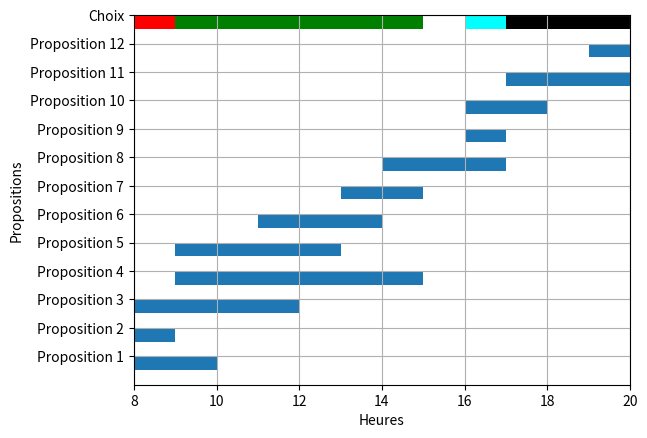

Python code for this plot:
from operator import itemgetter
import matplotlib.pyplot as plt


# FONCTIONS

# Fonction qui permet de sélectionner les locations
def acceptation(propositions, agenda):
    # Insertions des plus grandes plages horaires
    agenda.insert(1, propositions[0])
    propositions.pop(0)
    for l in propositions:
        if l[0] >= agenda[-2][1]:
            agenda.insert(-1, l)
            propositions.remove(l)

    # Choix des plages horaires qui conviennent à celles sélectionnées auparavant
    for k in range(1, len(agenda)):
        if agenda[k - 1][1] - agenda[k][0] != 0:  # Test pour connaître s'il y a un espace entre deux réservations
            for p in propositions:
                if p[0] >= agenda[k - 1][1] and p[1] <= agenda[k][0]:  # Test pour connaître la "meilleure" réservation à sélectionner
                    agenda.insert(k, p)  # Ajout de la réservation
                    propositions.remove(p)  # Suppression de celle-ci aux propositions
    return agenda


# Propositions de locations
props = [[8, 10],
         [8, 9],
         [8, 12],
         [9, 15],
         [9, 13],
         [11, 14],
         [13, 15],
         [14, 17],
         [16, 17],
         [16, 18],
         [17, 20],
         [19, 20]
         ]

# Calcul des durées des locations
for el in props:
    el.append(el[1] - el[0])


# CREATION DU GRAPHIQUE GANTT

fig, gnt = plt.subplots()

# Définition des limites du graphique
gnt.set_ylim(0, len(props) + 1)
gnt.set_xlim(8, 20)

# Légende
gnt.set_xlabel('Heures')
gnt.set_ylabel('Propositions')

# Création des points de référence
ticks = []  # Liste comprennant les coordonnées des ticks
ticks_label = []    # Liste comprennant les noms des ticks

for i in range(1, len(props) + 2):
    if i < len(props) + 1:
        ticks.append(i * 50 / len(props))
        ticks_label.append("Proposition " + str(i))
    else:
        ticks.append(i * 50 / len(props))
        ticks_label.append("Choix")

gnt.set_yticks(ticks)   # Assignation des ticks
gnt.set_yticklabels(ticks_label)    # Assignation des noms des ticks

gnt.grid(True)  # Affichage de la grille

# Placement des propositions de location
i = 0
while i < len(props):
    for el in props:
        gnt.broken_barh([(el[0], el[-1])], (ticks[i], -2))
        i += 1

# Tri selon la durée de la proposition, dans un odre décroissant
props = sorted(props, key=itemgetter(2), reverse=True)

# Liste des locations choisies. Ici avec l'heure de départ en indice 0 et l'heure de fin en indice 1
cluster = [[8, 8, 0], [20, 20, 0]]

cluster = acceptation(props, cluster)

print(props)  # Affichage des propositions
print(cluster)  # Affichage du choix final

# Liste des couleurs utilisables
colours = ['blue', 'red', 'green', 'cyan', 'black', 'magenta', 'yellow']

# Ajout des locations sélectionnées au graphique
i = 0
for loc in cluster:
    gnt.broken_barh([(loc[0], loc[-1])], (ticks[-1], -2), facecolors=colours[i])
    i += 1

plt.savefig('gantt.png')    # Sauvegarde du graphique
plt.show()  # Affichage du graphique
